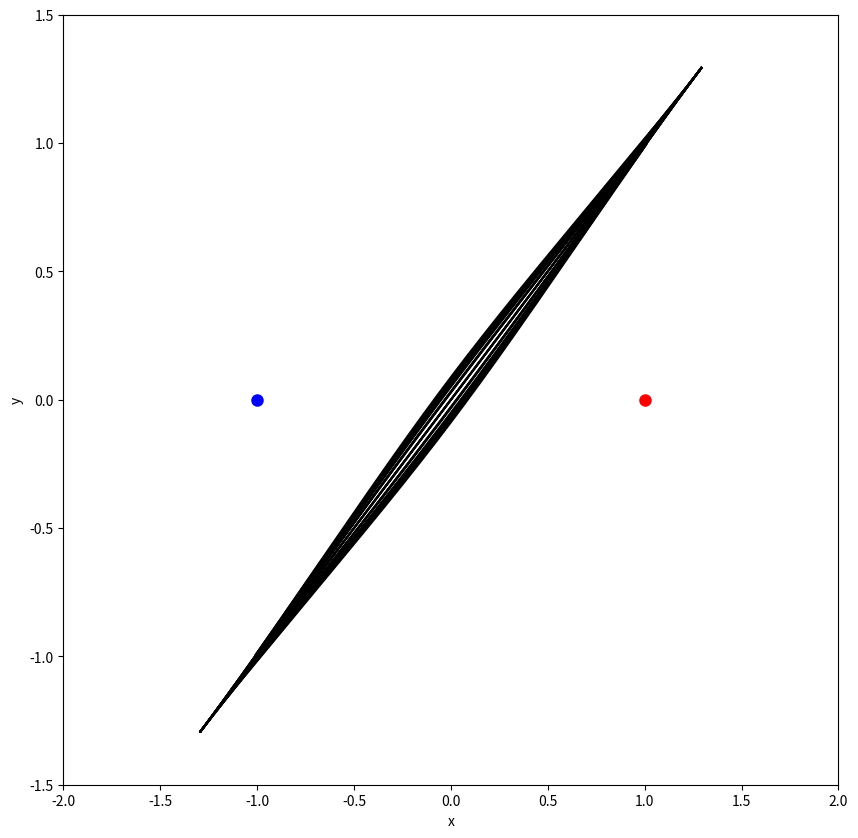

Generate this figure with matplotlib:
import numpy as np
import matplotlib.pyplot as plt
from scipy.integrate import ode

class charge:
    def __init__(self, q, pos):
        self.q = q
        self.pos = pos 

def E_point_charge(q, a, x, y):
    r = (x - a[0])**2 + (y - a[1])**2
    Ex = q * (x - a[0]) / (r**1.5)
    Ey = q * (y - a[0]) / (r**1.5)
    return [Ex, Ey]

def E_total(x, y, charges):
    Ex, Ey = 0, 0
    for C in charges:
        C_Ex, C_Ey = E_point_charge(C.q, C.pos, x, y)
        Ex += C_Ex 
        Ey += C_Ey 
    return [Ex, Ey]

def E_dir(t, y, charges):
    Ex, Ey = E_total(y[0], y[1], charges)
    E = np.sqrt(Ex**2 + Ey**2)
    dxds = Ex/E
    dyds = Ey/E 
    return [dxds, dyds]

charges = [charge(1, [-1, 0]), 
           charge(-1, [1, 0])]

fig = plt.figure(figsize=(10, 10))
ax = fig.add_subplot(111)

x0, x1=-2, 2
y0, y1=-1.5, 1.5
R = 0.01
for C in charges:
    ds = 0.8*R 
    if C.q < 0:
        ds = -ds 
    for alpha in np.linspace(0, 2*np.pi*15/16, 16):
        r = ode(E_dir)
        r.set_integrator('vode')
        r.set_f_params(charges)
        x = [C.pos[0] + np.cos(alpha)*R]
        y = [C.pos[0] + np.sin(alpha)*R]
        r.set_initial_value([x[0], y[0]], 0)
        while r.successful():
            r.integrate(r.t + ds)
            x.append(r.y[0])
            y.append(r.y[1])
            hit_charge=False

            for C2 in charges:
                if np.sqrt((r.y[0]-C2.pos[0])**2+(r.y[1]-C2.pos[1])**2)<R:
                    hit_charge=True
            if hit_charge or (not (x0<r.y[0] and r.y[0]<x1)) or \
                    (not (y0<r.y[1] and r.y[1]<y1)):
                break
        ax.plot(x, y, '-k')

# plot point charges
for C in charges:
    if C.q>0:
        ax.plot(C.pos[0], C.pos[1], 'bo', ms=8*np.sqrt(C.q))
    if C.q<0:
        ax.plot(C.pos[0], C.pos[1], 'ro', ms=8*np.sqrt(-C.q))

ax.set_xlabel('x')
ax.set_ylabel('y')
ax.set_xlim(x0, x1)
ax.set_ylim(y0, y1)
fig.savefig('electric_field_scipy.png', dpi=300)      